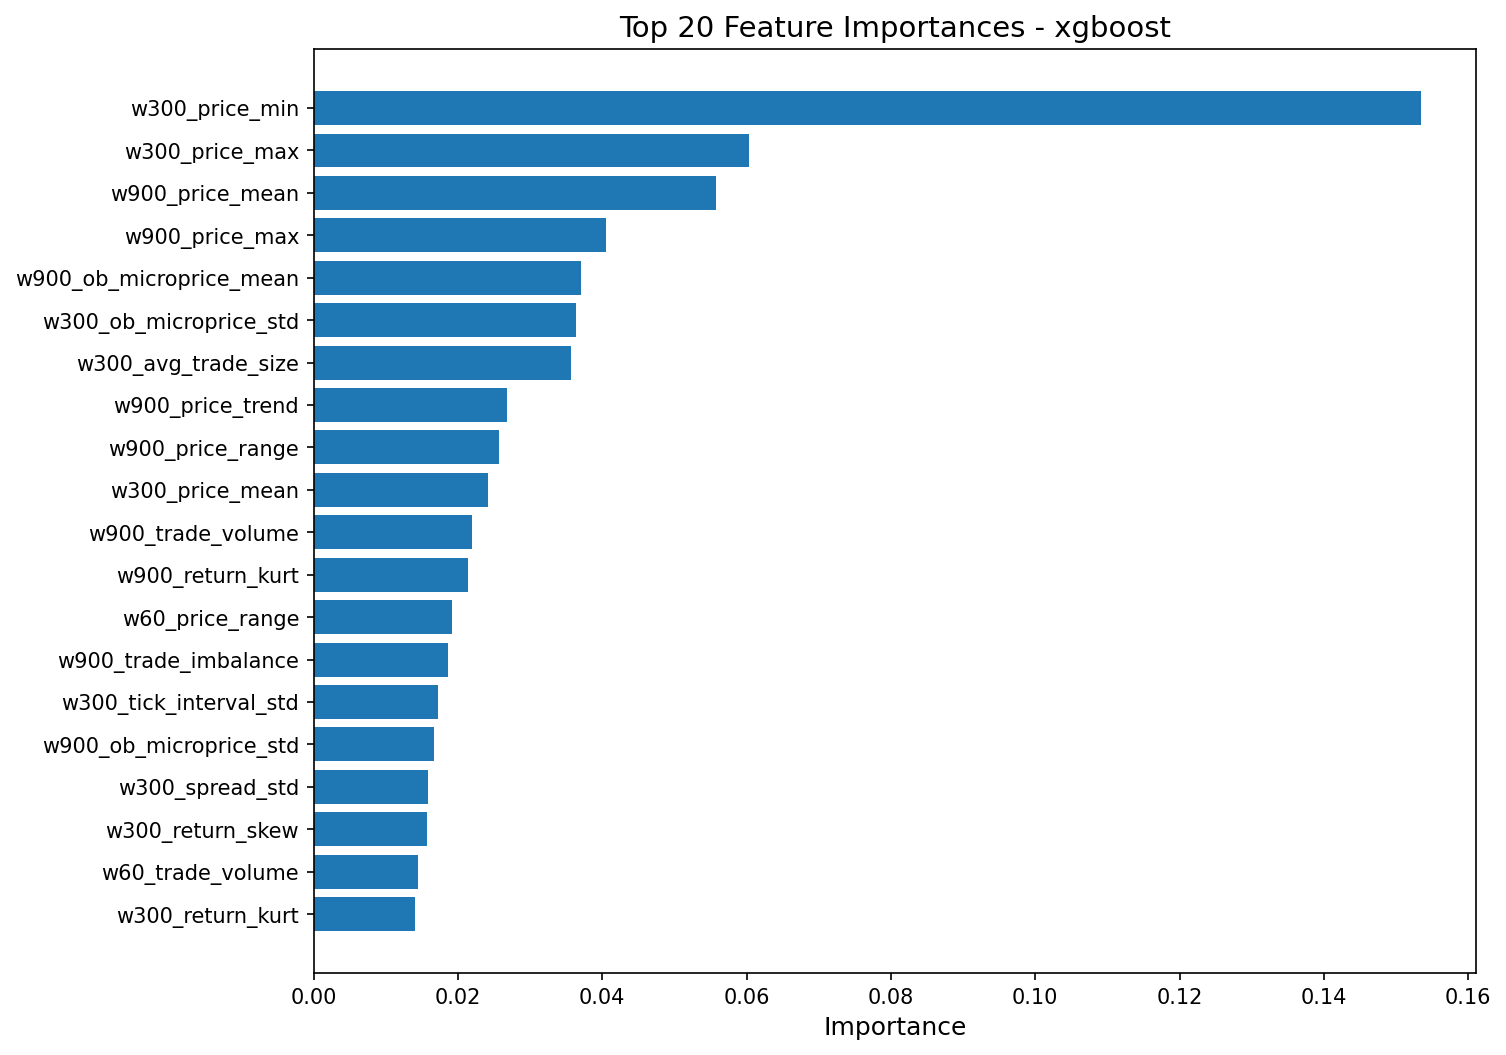

Source data for this figure (header and first rows):
feature, importance
w300_price_min, 0.1535
w300_price_max, 0.06037
w900_price_mean, 0.05572
w900_price_max, 0.0405
w900_ob_microprice_mean, 0.03698
w300_ob_microprice_std, 0.03641
w300_avg_trade_size, 0.0356
w900_price_trend, 0.02675
w900_price_range, 0.02562
w300_price_mean, 0.0241
w900_trade_volume, 0.02187
w900_return_kurt, 0.02132
w60_price_range, 0.01918
w900_trade_imbalance, 0.01864
w300_tick_interval_std, 0.01725
w900_ob_microprice_std, 0.0167
w300_spread_std, 0.01591
w300_return_skew, 0.01576
w60_trade_volume, 0.01442
w300_return_kurt, 0.01401
w300_trade_volume, 0.01339
w300_volatility_lag1, 0.01282
w900_price_std, 0.01201
w300_price_std, 0.01173
w900_tick_interval_std, 0.009637
w60_spread_std, 0.009428
w300_return_std, 0.009304
w900_avg_trade_size, 0.00921
w900_tick_rate, 0.008989
w900_spread_mean, 0.008727
w300_spread_mean, 0.007475
w300_avg_tick_interval, 0.007365
w900_trade_count, 0.007311
w60_price_max, 0.007163
w30_ob_depth_imbalance_L1, 0.007006
w60_price_momentum, 0.006827
w300_ob_bid_depth_L1_mean, 0.00646
w60_price_min, 0.006086
w300_price_momentum, 0.005927
w30_return_std, 0.005888
w300_ob_ask_depth_L1_mean, 0.005813
w900_ob_depth_imbalance_L1, 0.005697
w60_ob_microprice_std, 0.005457
w60_avg_trade_size, 0.005398
w300_price_range, 0.005214
w900_spread_std, 0.005057
w60_price_std, 0.004982
w30_ob_ask_depth_L1_mean, 0.004874
w900_price_min, 0.004813
w300_ob_microprice_mean, 0.004301
w30_spread_std, 0.004239
w900_avg_tick_interval, 0.00419
w30_ob_microprice_mean, 0.003826
w300_return_mean, 0.003799
w900_return_skew, 0.003664
w60_volatility_lag1, 0.003396
w300_price_trend, 0.003359
w60_trade_imbalance, 0.003196
w300_trade_imbalance, 0.003159
w30_price_max, 0.003152
... 51 more rows
